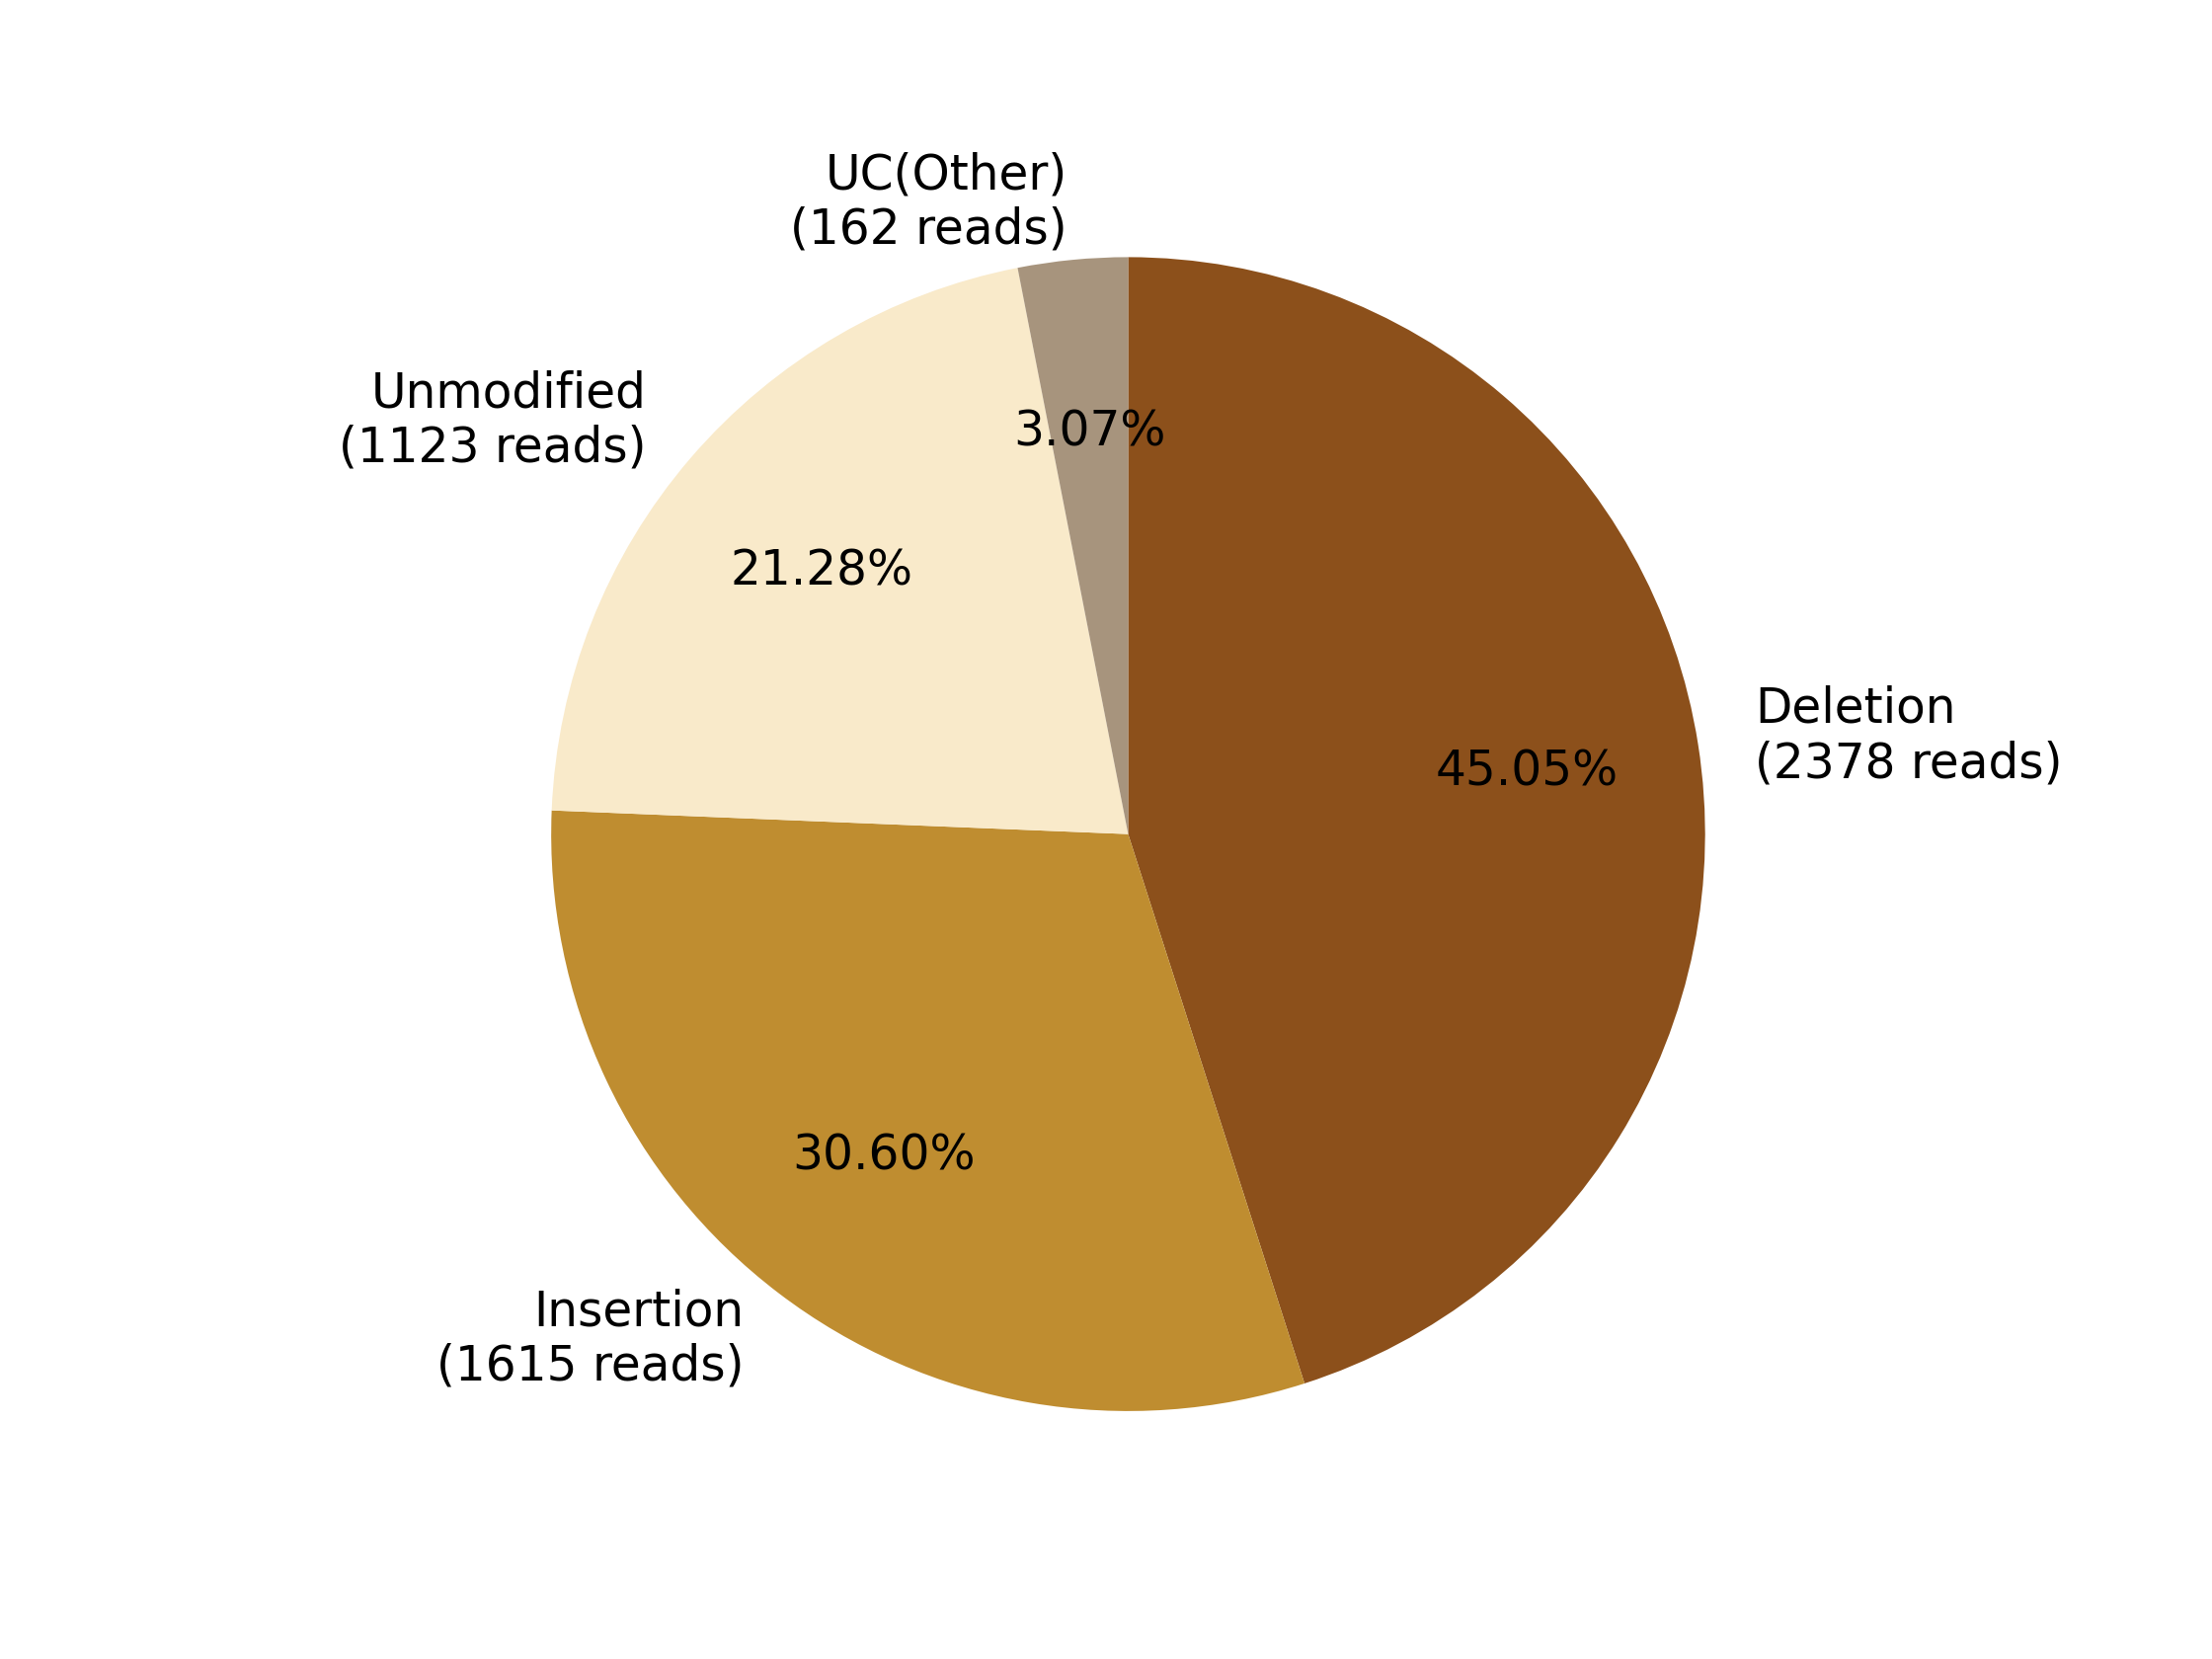

The file beside this chart, header and first rows:
0, 1, 2, 3, 4, 5, 6, 7
, , Deletion?(2378 reads), Insertion?(1615 reads), , Unmodified?(1123 reads), , UC(Other)?(162 reads)
0, 0, 2378, 1615, 0, 1123, 0, 162
0.0, 0.0, 45.05, 30.6, 0.0, 21.28, 0.0, 3.069
